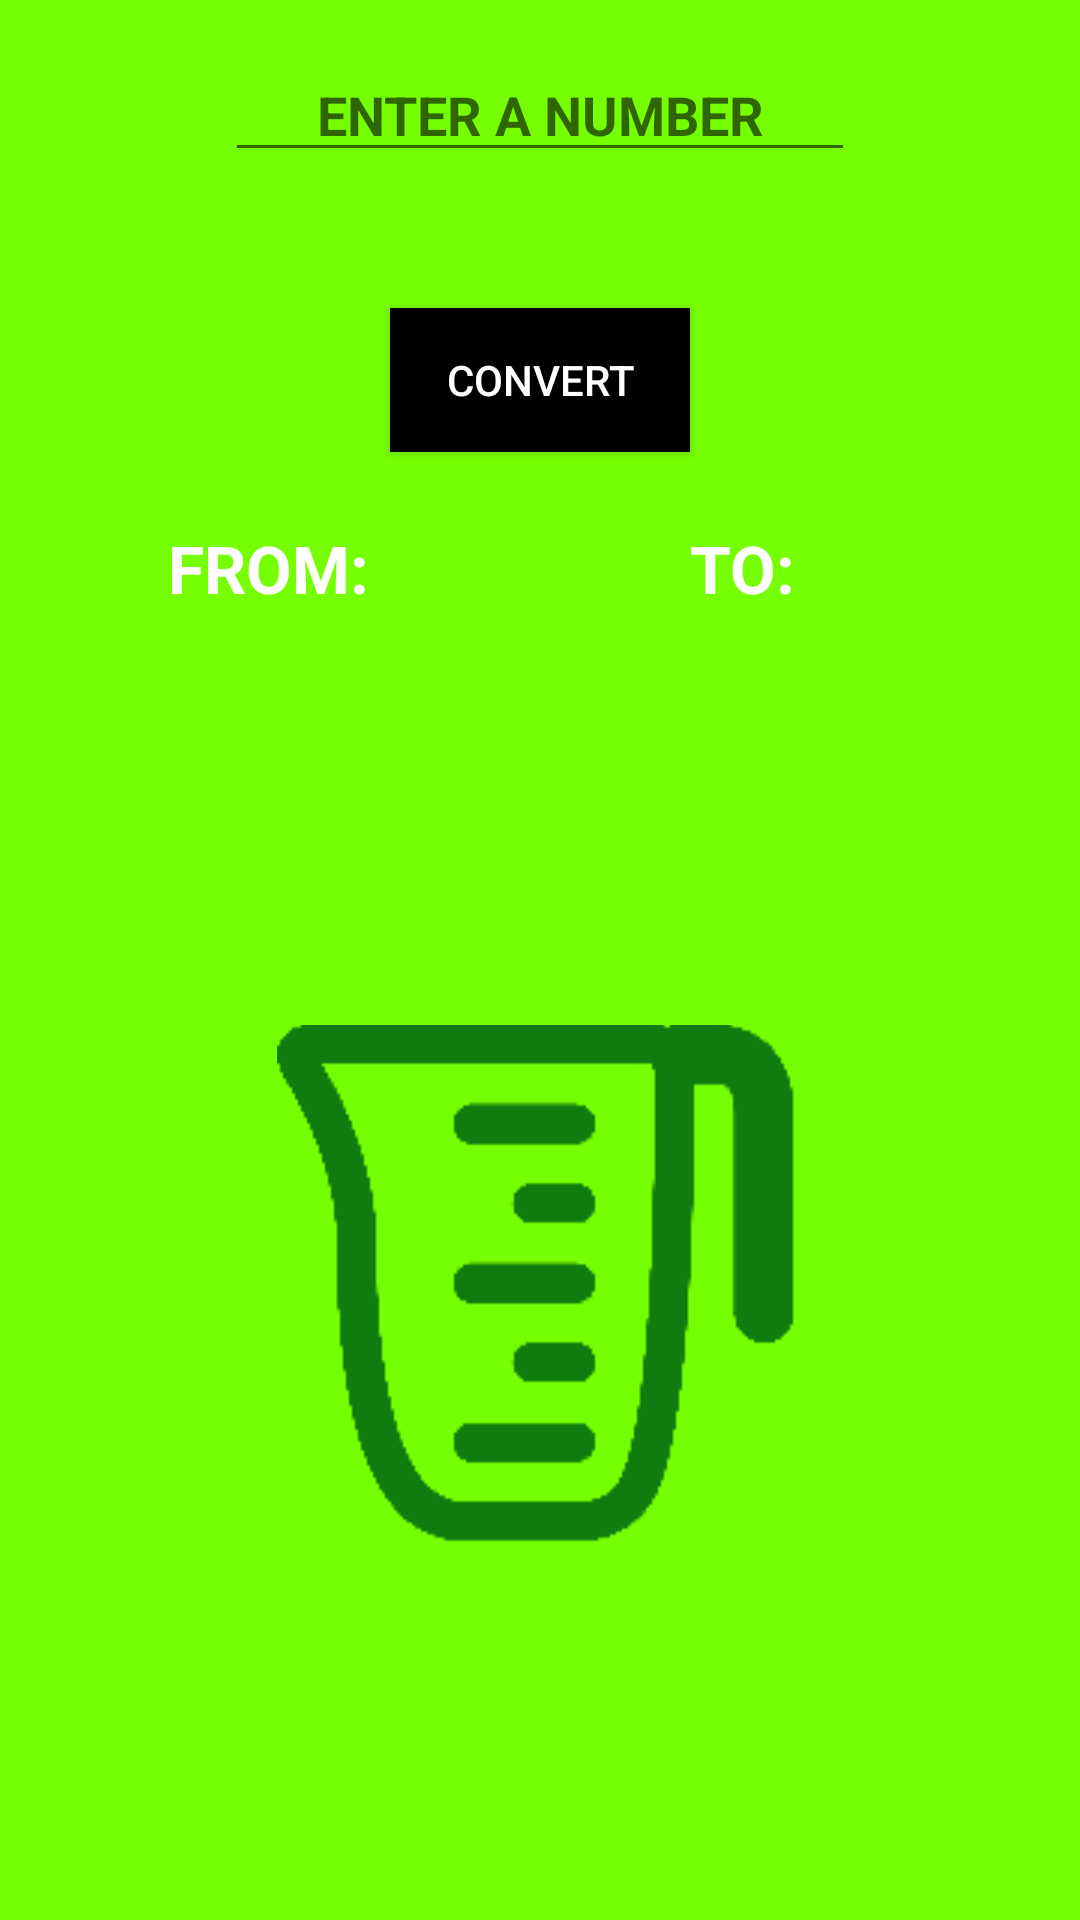

Here is an Android app screen rendered from its layout file. Give the layout XML and the strings, colors and styles it references.
<!-- AndroidManifest.xml: application theme AppTheme -->
<!-- res/layout/volume.xml -->
<?xml version="1.0" encoding="utf-8"?>
<RelativeLayout
    xmlns:android="http://schemas.android.com/apk/res/android"
    xmlns:app="http://schemas.android.com/apk/res-auto"
    android:id="@+id/ScrollView"
    android:layout_height="fill_parent"
    android:layout_width="fill_parent"
    android:fillViewport="true"
    android:scrollbars="vertical">

    <RelativeLayout
        xmlns:android="http://schemas.android.com/apk/res/android"
        xmlns:tools="http://schemas.android.com/tools"
        tools:context="sg.com.kaplan.allconvert.Volume"

        android:layout_width="match_parent"
        android:layout_height="match_parent"
        android:paddingLeft="16dp"
        android:paddingRight="16dp"
        android:paddingTop="16dp"
        android:paddingBottom="16dp"
        android:layout_alignParentTop="true"
        android:layout_alignParentStart="true"
        android:textColor="#FFFFFF"

        android:background="#76FF03">


        <TextView
            android:id="@+id/volume_instructions"
            android:layout_width="wrap_content"
            android:layout_height="wrap_content"
            android:layout_marginTop="24dp"
            android:text="FROM:"
            android:textColor="#FFFFFF"
            android:textAppearance="?android:attr/textAppearanceLarge"
            android:textStyle="bold"
            android:layout_below="@+id/volume_submit"
            android:layout_alignStart="@+id/volume_unit_spinner1" />

        <EditText
            android:id="@+id/volume_input"
            android:layout_width="wrap_content"
            android:layout_height="wrap_content"
            android:layout_alignParentTop="true"
            android:layout_centerHorizontal="true"
            android:ems="10"
            android:gravity="center"
            android:hint="ENTER A NUMBER"
            android:inputType="numberDecimal"
            android:textColor="#FFFFFF"
            android:textStyle="bold" />

        <Spinner
            android:id="@+id/volume_unit_spinner1"
            android:layout_width="wrap_content"
            android:layout_height="wrap_content"
            android:layout_alignParentStart="true"
            android:layout_below="@+id/volume_instructions"
            android:layout_centerVertical="true"
            android:layout_marginStart="40dp"
            android:layout_marginTop="44dp"
            android:gravity="left"
            android:background="#FFFFFF"/>

        <TextView
            android:id="@+id/volumep_textView2"
            android:layout_width="wrap_content"
            android:layout_height="wrap_content"
            android:layout_alignBaseline="@+id/volume_instructions"
            android:layout_alignBottom="@+id/volume_instructions"
            android:layout_alignParentEnd="true"
            android:layout_marginEnd="24dp"
            android:text="TO:"
            android:layout_toEndOf="@+id/volume_submit"
            android:textColor="#FFFFFF"
            android:textAppearance="?android:attr/textAppearanceLarge"
            android:textStyle="bold" />

        <TextView
            android:id="@+id/volume_textView3"

            android:layout_width="wrap_content"
            android:layout_height="wrap_content"
            android:textColor="#FFFFFF"
            android:layout_below="@+id/volume_input"
            android:layout_centerHorizontal="true"
            android:layout_marginTop="16dp"
            android:gravity="center"
            android:textAppearance="?android:attr/textAppearanceLarge"
            android:textStyle="bold" />

        <Spinner
            android:id="@+id/volume_unit_spinner2"
            android:layout_width="wrap_content"
            android:layout_height="wrap_content"
            android:layout_alignTop="@+id/volume_unit_spinner1"
            android:layout_toEndOf="@+id/volume_submit"
            android:background="#FFFFFF"
            android:gravity="center_vertical|center" />

        <Button
            android:id="@+id/volume_submit"
            android:layout_width="100dp"
            android:layout_height="wrap_content"
            android:onClick="convertVolume"
            android:text="CONVERT"
            android:textColor="#FFFFFF"
            android:background="#000000"
            android:layout_below="@+id/volume_textView3"
            android:layout_centerHorizontal="true" />

        <ImageView
            android:id="@+id/imageView"
            app:srcCompat="@drawable/jug1"
            android:layout_width="wrap_content"
            android:layout_height="wrap_content"
            android:layout_marginBottom="44dp"
            android:layout_marginTop="30dp"
            android:layout_alignParentBottom="true"
            android:layout_centerHorizontal="true"
            android:layout_below="@+id/volume_unit_spinner1"/>


    </RelativeLayout>


</RelativeLayout>
<!-- resources referenced by this layout -->
<resources>
  <!-- drawable jug1: png bitmap (drawable, 74522 bytes) -->
  <style name="AppTheme" parent="Theme.AppCompat.Light.DarkActionBar">
          
          
         
          
      </style>
</resources>
